Labelled photos from "aurora_train", an image-classification folder in 123675/data. The possible labels are: drapery aurora, hotspot aurora, multiple arcs aurora, radial aurora, single arc aurora.

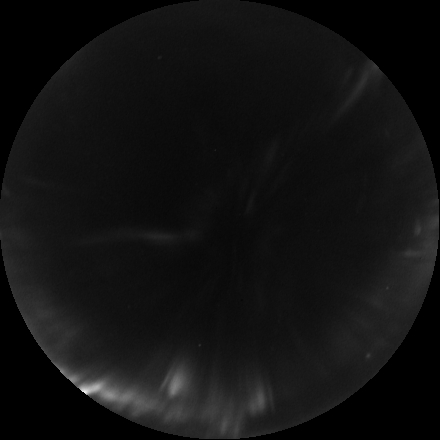
Label: radial aurora

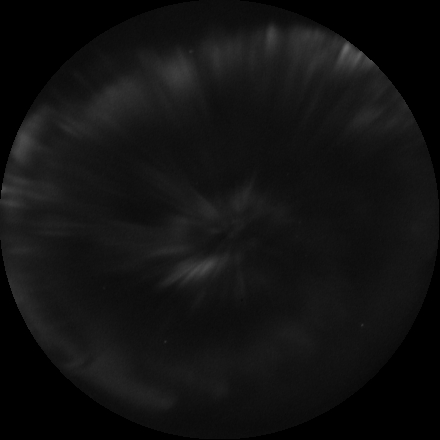
Label: radial aurora

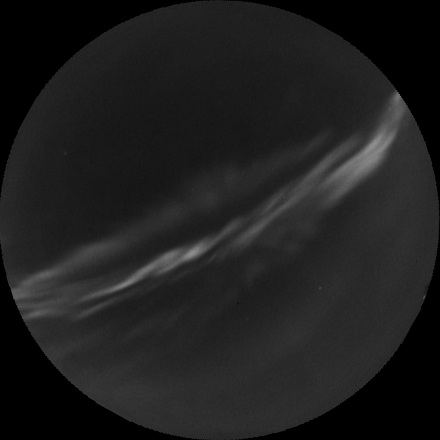
Label: drapery aurora

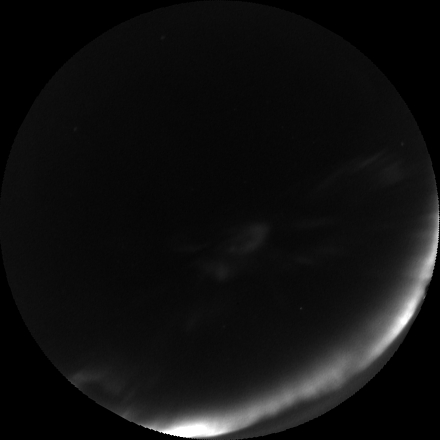
Label: single arc aurora

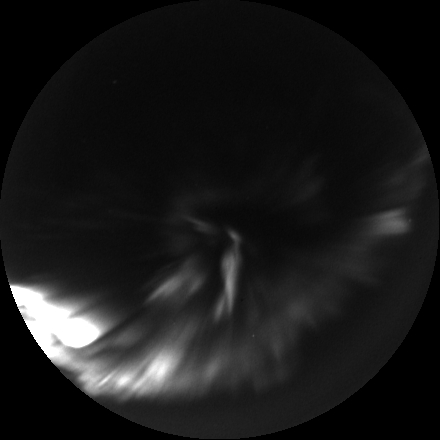
Label: hotspot aurora

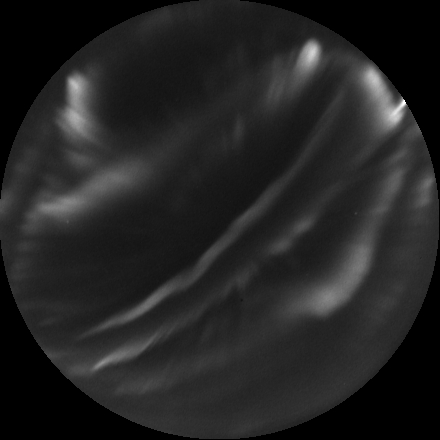
Label: multiple arcs aurora
